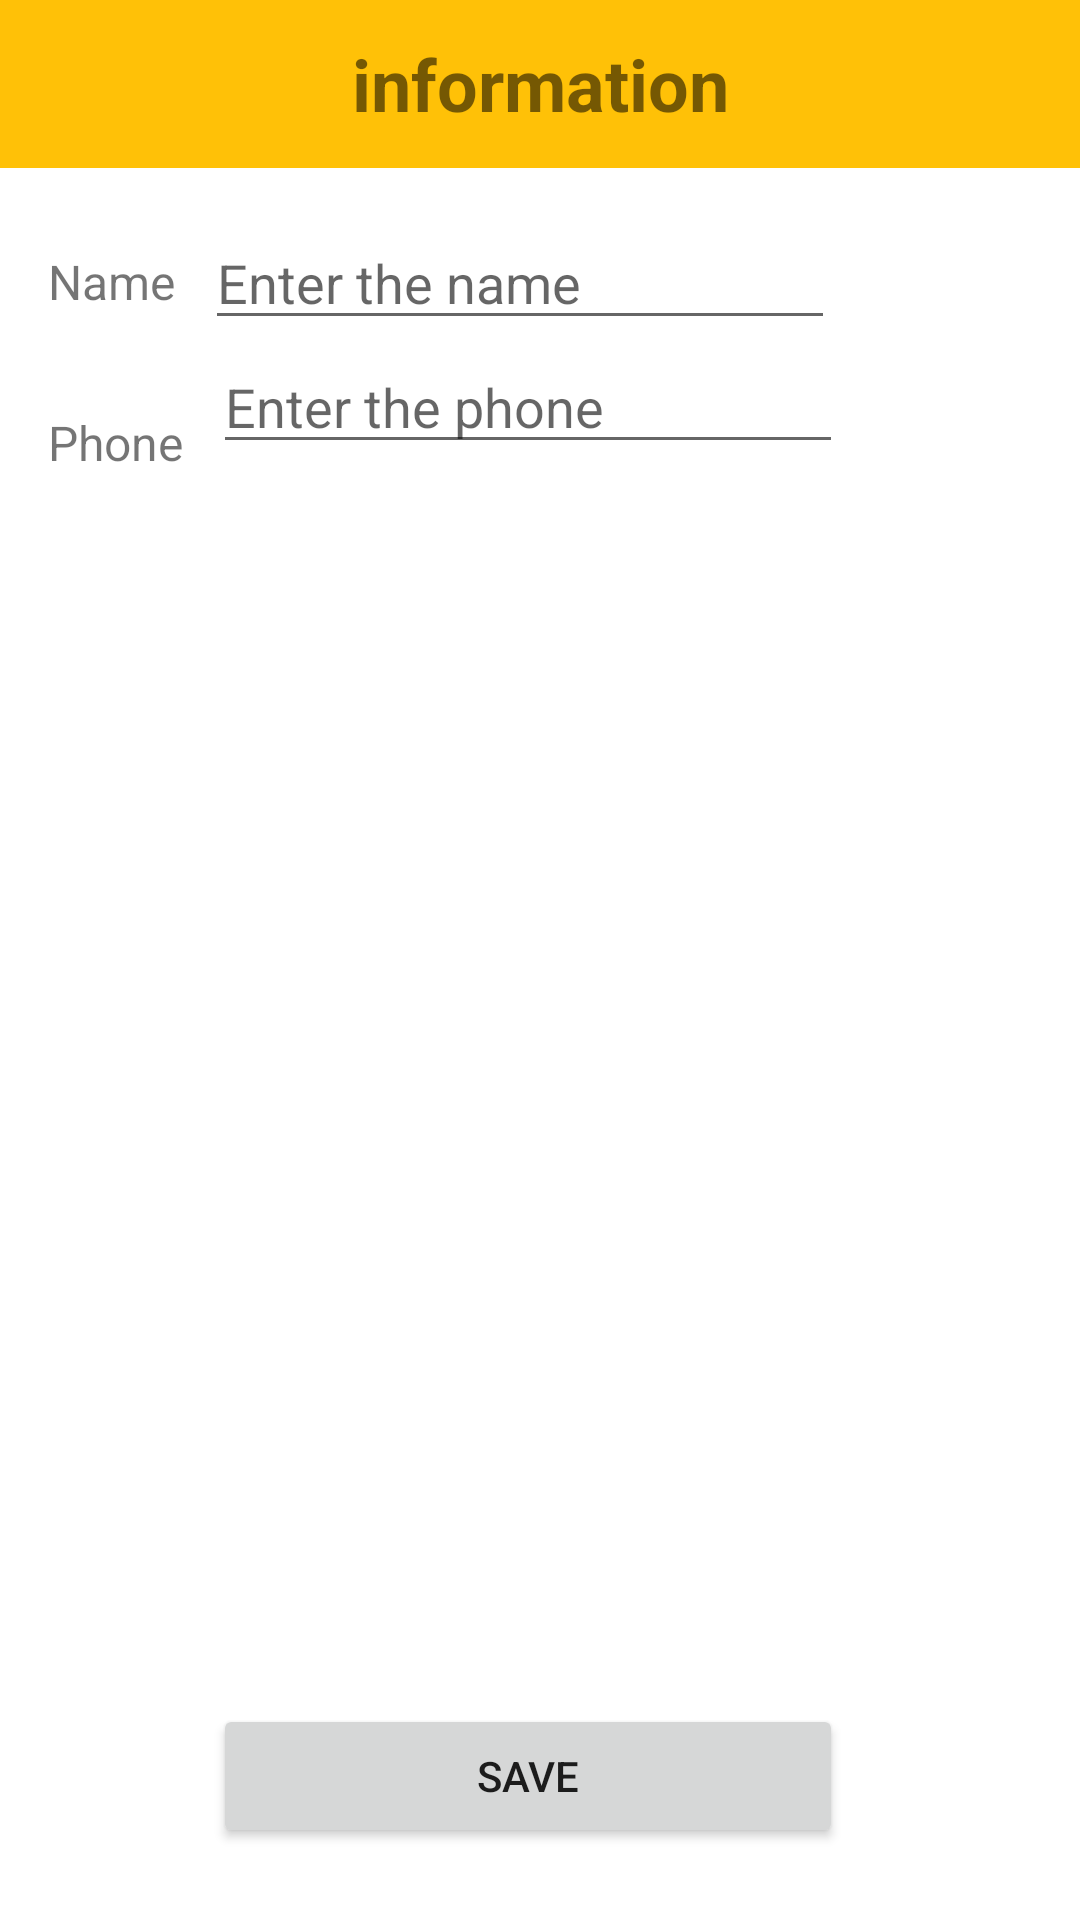

Produce the Android XML layout that renders to this screen, including the resource entries it uses.
<!-- AndroidManifest.xml: fallback theme Theme.MaterialComponents.DayNight.NoActionBar -->
<!-- res/layout/activity_2.xml -->
<?xml version="1.0" encoding="utf-8"?>
<androidx.constraintlayout.widget.ConstraintLayout xmlns:android="http://schemas.android.com/apk/res/android"
    xmlns:tools="http://schemas.android.com/tools"
    xmlns:app="http://schemas.android.com/apk/res-auto"
    android:layout_width="match_parent"
    android:layout_height="match_parent">
    <TextView
        android:id="@+id/textView"
        android:layout_width="0dp"
        android:layout_height="56dp"
        android:background="#FFC107"
        android:gravity="center"
        android:text="information"
        android:textSize="24sp"
        android:textStyle="bold"
        app:layout_constraintEnd_toEndOf="parent"
        app:layout_constraintStart_toStartOf="parent"
        app:layout_constraintTop_toTopOf="parent" />

    <TextView
        android:id="@+id/textView2"
        android:layout_width="wrap_content"
        android:layout_height="wrap_content"
        android:layout_marginStart="16dp"
        android:layout_marginTop="27dp"
        android:text="Name"
        android:textSize="16dp"
        app:layout_constraintStart_toStartOf="parent"
        app:layout_constraintTop_toBottomOf="@+id/textView" />

    <EditText
        android:id="@+id/edt_name"
        android:layout_width="wrap_content"
        android:layout_height="wrap_content"
        android:layout_marginEnd="16dp"
        android:layout_marginTop="16dp"
        android:layout_marginLeft="10dp"
        android:ems="10"
        android:hint="Enter the name"
        android:inputType="textPersonName"
        app:layout_constraintTop_toBottomOf="@+id/textView"
        app:layout_constraintLeft_toRightOf="@+id/textView2"/>

    <TextView
        android:id="@+id/textView3"
        android:layout_width="0dp"
        android:layout_height="wrap_content"
        android:layout_marginStart="16dp"
        android:layout_marginTop="32dp"
        android:text="Phone"
        android:textSize="16dp"
        app:layout_constraintStart_toStartOf="parent"
        app:layout_constraintTop_toBottomOf="@+id/textView2" />

    <EditText
        android:id="@+id/edt_phone"
        android:layout_width="0dp"
        android:layout_height="wrap_content"
        android:layout_marginStart="10dp"
        android:layout_marginEnd="16dp"
        android:ems="10"
        android:hint="Enter the phone"
        android:inputType="number"
        app:layout_constraintTop_toBottomOf="@+id/edt_name"
        app:layout_constraintLeft_toRightOf="@+id/textView3" />

    <Button
        android:id="@+id/save"
        android:layout_width="0dp"
        android:layout_height="wrap_content"
        android:text="Save"
        android:layout_marginBottom="24dp"
        app:layout_constraintBottom_toBottomOf="parent"
        app:layout_constraintEnd_toEndOf="@+id/edt_phone"
        app:layout_constraintStart_toStartOf="@+id/edt_phone" />
</androidx.constraintlayout.widget.ConstraintLayout>
<!-- resources referenced by this layout -->
<resources>

</resources>
